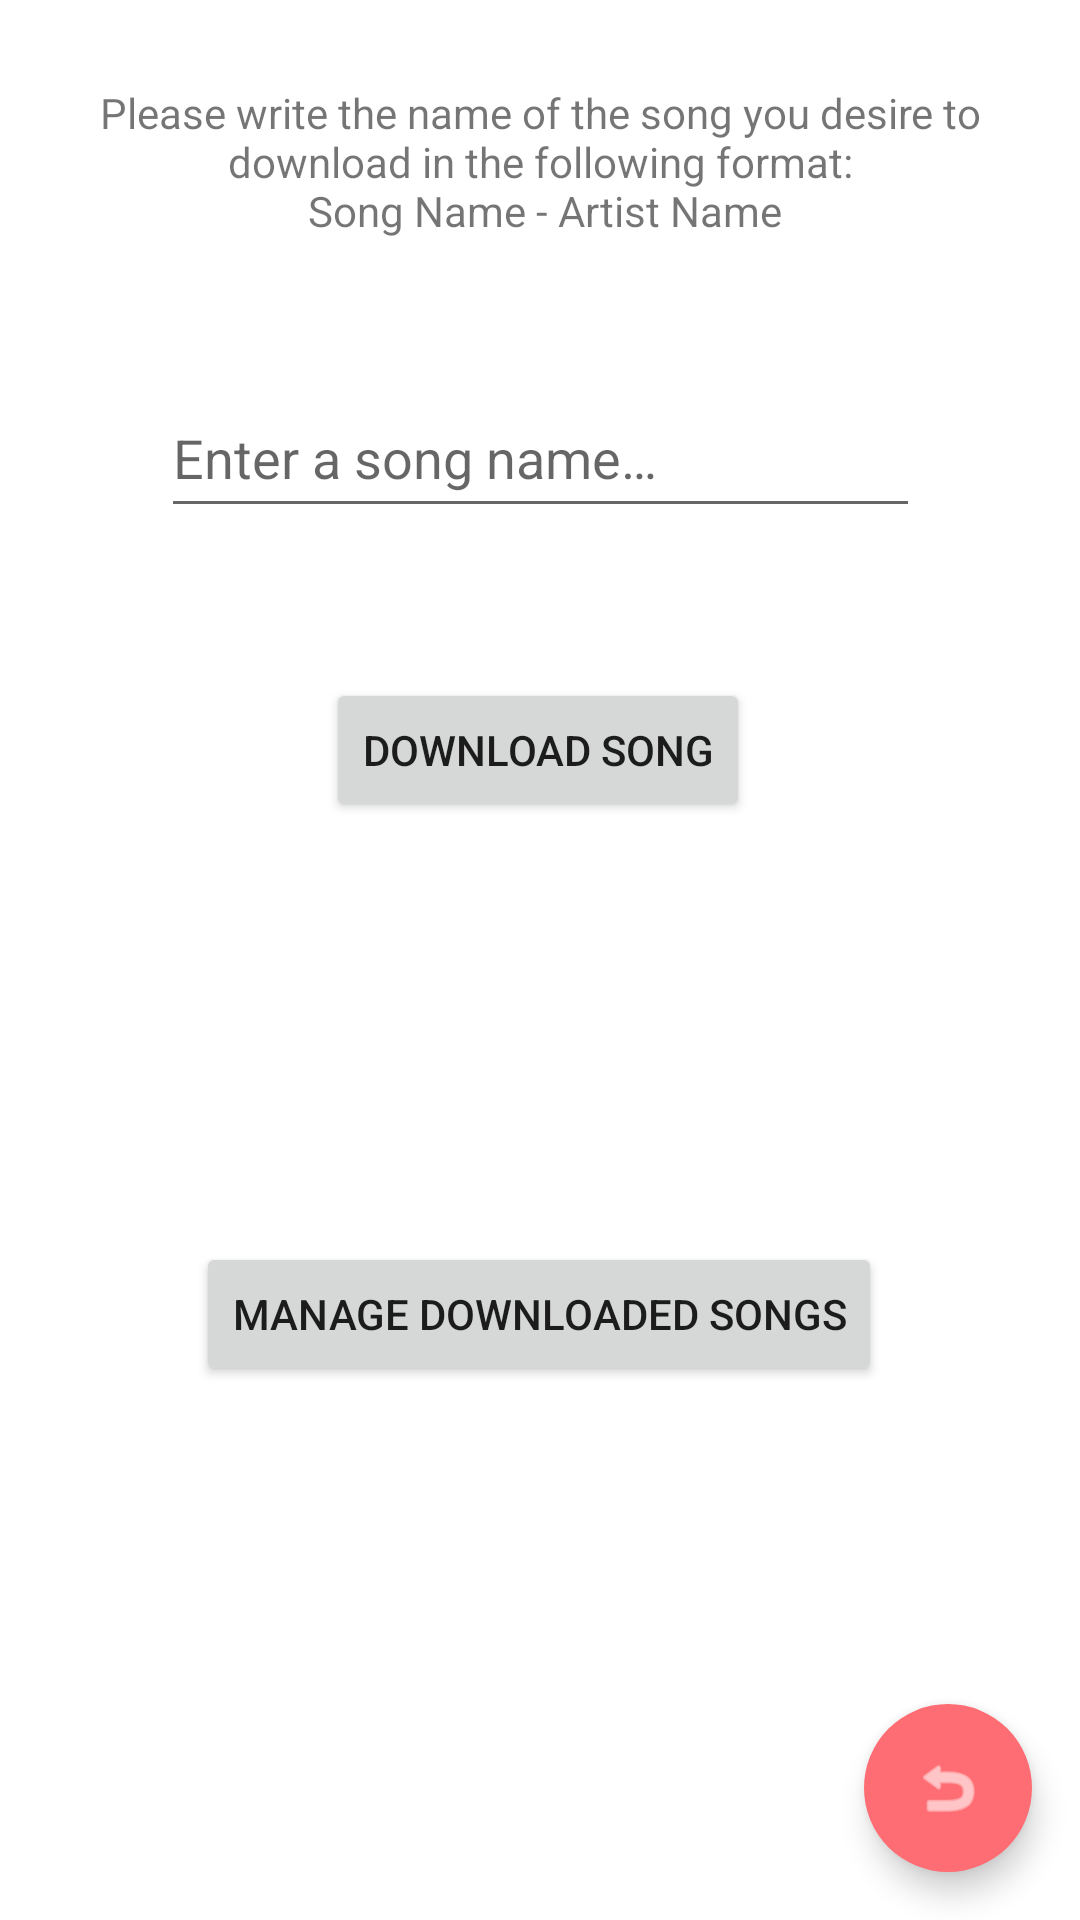

Here is an Android app screen rendered from its layout file. Give the layout XML and the strings, colors and styles it references.
<!-- AndroidManifest.xml: application theme Theme.MyApplication -->
<!-- res/layout/activity_download.xml -->
<?xml version="1.0" encoding="utf-8"?>
<androidx.constraintlayout.widget.ConstraintLayout xmlns:android="http://schemas.android.com/apk/res/android"
    xmlns:app="http://schemas.android.com/apk/res-auto"
    xmlns:tools="http://schemas.android.com/tools"
    android:layout_width="match_parent"
    android:layout_height="match_parent"
    android:backgroundTint="@color/floral_white"
    tools:context=".activity.download.DownloadActivity">

    <com.google.android.material.floatingactionbutton.FloatingActionButton
        android:id="@+id/download_returnToMain"
        android:layout_width="wrap_content"
        android:layout_height="wrap_content"
        android:layout_marginEnd="16dp"
        android:layout_marginBottom="16dp"
        android:backgroundTint="@color/light_coral"
        android:clickable="true"
        android:src="@android:drawable/ic_menu_revert"
        app:borderWidth="0dp"
        app:layout_constraintBottom_toBottomOf="parent"
        app:layout_constraintEnd_toEndOf="parent" />

    <EditText
        android:id="@+id/download_songName"
        android:layout_width="253dp"
        android:layout_height="50dp"
        android:layout_marginTop="39dp"
        android:ems="10"
        android:hint="@string/download_songname"
        android:inputType="textPersonName"
        app:layout_constraintEnd_toEndOf="parent"
        app:layout_constraintStart_toStartOf="parent"
        app:layout_constraintTop_toBottomOf="@+id/download_indicator"
        tools:ignore="TextContrastCheck" />

    <Button
        android:id="@+id/download_downloadsong"
        android:layout_width="wrap_content"
        android:layout_height="wrap_content"
        android:layout_marginTop="50dp"
        android:text="@string/download_download"
        app:layout_constraintEnd_toEndOf="parent"
        app:layout_constraintHorizontal_bias="0.497"
        app:layout_constraintStart_toStartOf="parent"
        app:layout_constraintTop_toBottomOf="@+id/download_songName" />

    <Button
        android:id="@+id/download_to_delete"
        android:layout_width="wrap_content"
        android:layout_height="wrap_content"
        android:layout_marginTop="140dp"
        android:onClick="switchToDeleteSongs"
        android:text="@string/download_to_manager"
        app:layout_constraintEnd_toEndOf="parent"
        app:layout_constraintHorizontal_bias="0.498"
        app:layout_constraintStart_toStartOf="parent"
        app:layout_constraintTop_toBottomOf="@+id/download_downloadsong" />

    <TextView
        android:id="@+id/download_indicator"
        android:layout_width="313dp"
        android:layout_height="59dp"
        android:layout_marginTop="28dp"
        android:text="@string/download_indicator"
        android:textAlignment="center"
        app:layout_constraintEnd_toEndOf="parent"
        app:layout_constraintStart_toStartOf="parent"
        app:layout_constraintTop_toTopOf="parent" />

</androidx.constraintlayout.widget.ConstraintLayout>
<!-- resources referenced by this layout -->
<resources>
  <color name="floral_white">#FFFEF9EF</color>
  <color name="light_coral">#FFFE6D73</color>
  <string name="download_download">DOWNLOAD SONG</string>
  <string name="download_indicator">Please write the name of the song you desire to download in the following format:\n Song Name - Artist Name</string>
  <string name="download_songname">Enter a song name…</string>
  <string name="download_to_manager">Manage downloaded songs</string>
  <style name="Theme.MyApplication" parent="Theme.MaterialComponents.DayNight.DarkActionBar">
          
          <item name="colorPrimary">@color/maximum_yellow_red</item>
          <item name="colorPrimaryVariant">@color/darker_floral_white</item>
          <item name="colorOnPrimary">@color/floral_white</item>
          
          <item name="colorSecondary">@color/cg_blue</item>
          <item name="colorSecondaryVariant">@color/tiffany_blue</item>
          <item name="colorOnSecondary">@color/white</item>
          
          <item name="android:statusBarColor" tools:targetApi="l">@color/floral_white</item>
      </style>
  <color name="maximum_yellow_red">#FFFFCB77</color>
  <color name="darker_floral_white">#FFFDF0D7</color>
  <color name="cg_blue">#FF227C9D</color>
  <color name="tiffany_blue">#FF17c3b2</color>
  <color name="white">#FFFFFFFF</color>
</resources>
